7-way image classification set "dataset" from GitHub (adityverma11/silicon_forge_PS01_defect_detection); label vocabulary: bridge defect, clean no defect, crack defect, LER, open circuit defect, scratch defect, vias defect.

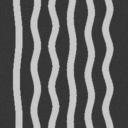
Label: LER

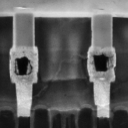
Label: vias defect

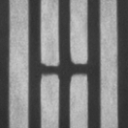
Label: open circuit defect

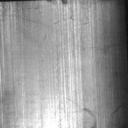
Label: scratch defect

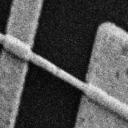
Label: bridge defect

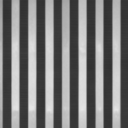
Label: clean no defect
